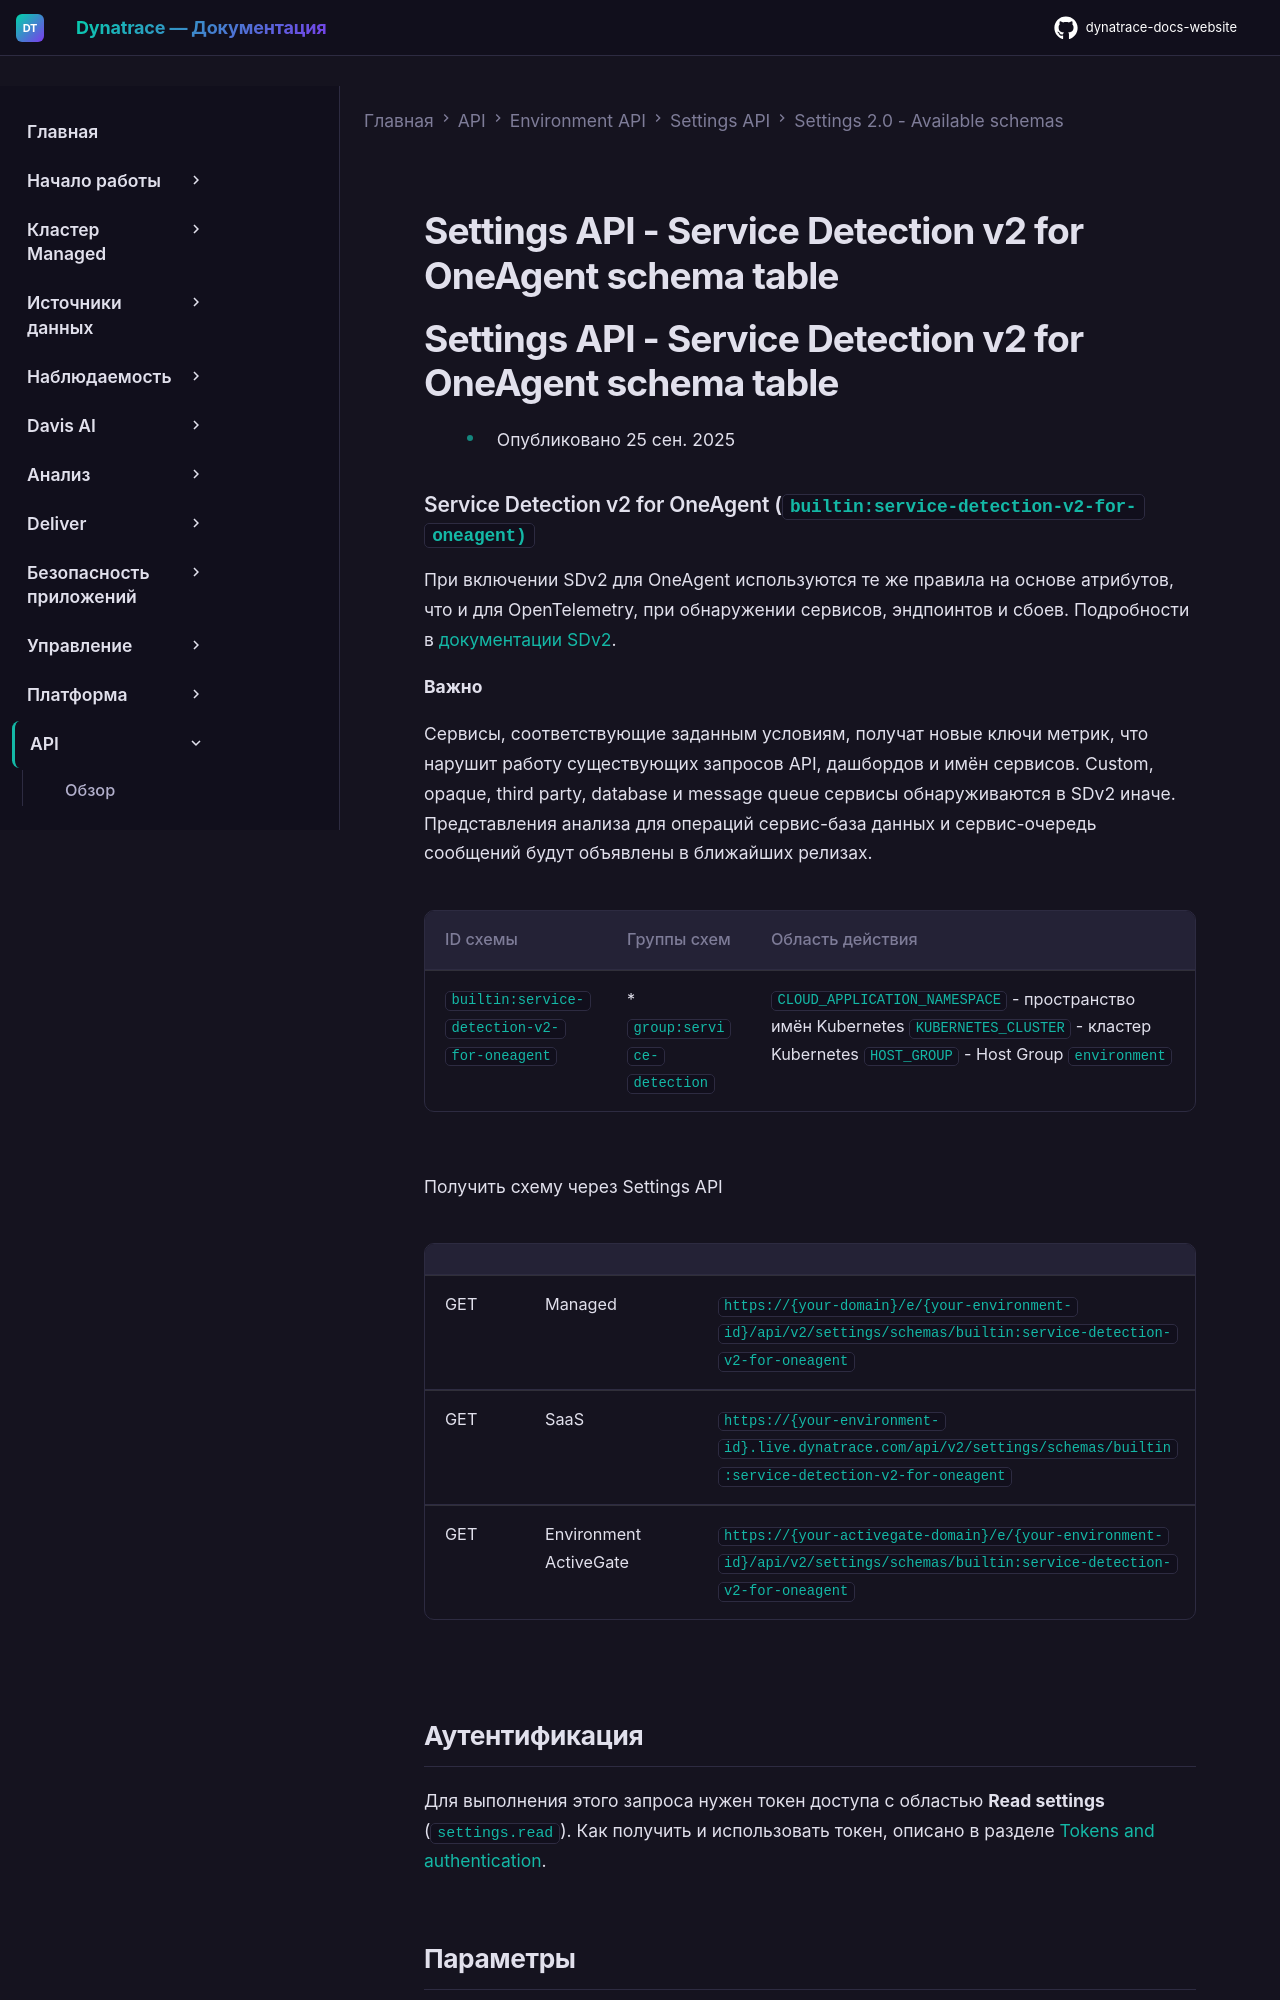

repository: Yerkebulan-Ardabayev/dynatrace-docs-website · page: managed-ru/dynatrace-api/environment-api/settings/schemas/builtin-service-detection-v2-for-oneagent/index.html · generator: mkdocs

---
title: Settings API - Service Detection v2 for OneAgent schema table
source: https://docs.dynatrace.com/managed/dynatrace-api/environment-api/settings/schemas/builtin-service-detection-v2-for-oneagent
---

# Settings API - Service Detection v2 for OneAgent schema table

# Settings API - Service Detection v2 for OneAgent schema table

* Опубликовано 25 сен. 2025

### Service Detection v2 for OneAgent (`builtin:service-detection-v2-for-oneagent)`

При включении SDv2 для OneAgent используются те же правила на основе атрибутов, что и для OpenTelemetry, при обнаружении сервисов, эндпоинтов и сбоев. Подробности в [документации SDv2](https://dt-url.net/5e0309z).

**Важно**

Сервисы, соответствующие заданным условиям, получат новые ключи метрик, что нарушит работу существующих запросов API, дашбордов и имён сервисов. Custom, opaque, third party, database и message queue сервисы обнаруживаются в SDv2 иначе. Представления анализа для операций сервис-база данных и сервис-очередь сообщений будут объявлены в ближайших релизах.

| ID схемы | Группы схем | Область действия |
| --- | --- | --- |
| `builtin:service-detection-v2-for-oneagent` | * `group:service-detection` | `CLOUD_APPLICATION_NAMESPACE` - пространство имён Kubernetes  `KUBERNETES_CLUSTER` - кластер Kubernetes  `HOST_GROUP` - Host Group  `environment` |

Получить схему через Settings API

|  |  |  |
| --- | --- | --- |
| GET | Managed | `https://{your-domain}/e/{your-environment-id}/api/v2/settings/schemas/builtin:service-detection-v2-for-oneagent` |
| GET | SaaS | `https://{your-environment-id}.live.dynatrace.com/api/v2/settings/schemas/builtin:service-detection-v2-for-oneagent` |
| GET | Environment ActiveGate | `https://{your-activegate-domain}/e/{your-environment-id}/api/v2/settings/schemas/builtin:service-detection-v2-for-oneagent` |
